2-way image classification set "datasetcnn_crop_fromfile" from GitHub (Juliapluum/Kitkat); label vocabulary: chicken, not chicken.

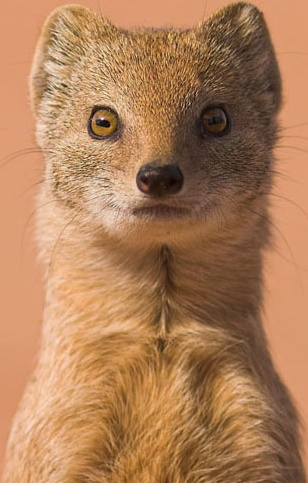
Label: not chicken

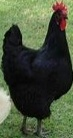
Label: chicken

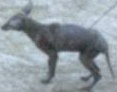
Label: not chicken

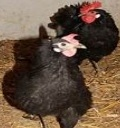
Label: chicken

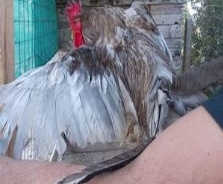
Label: chicken

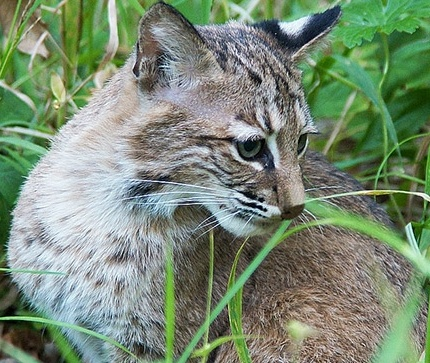
Label: not chicken
